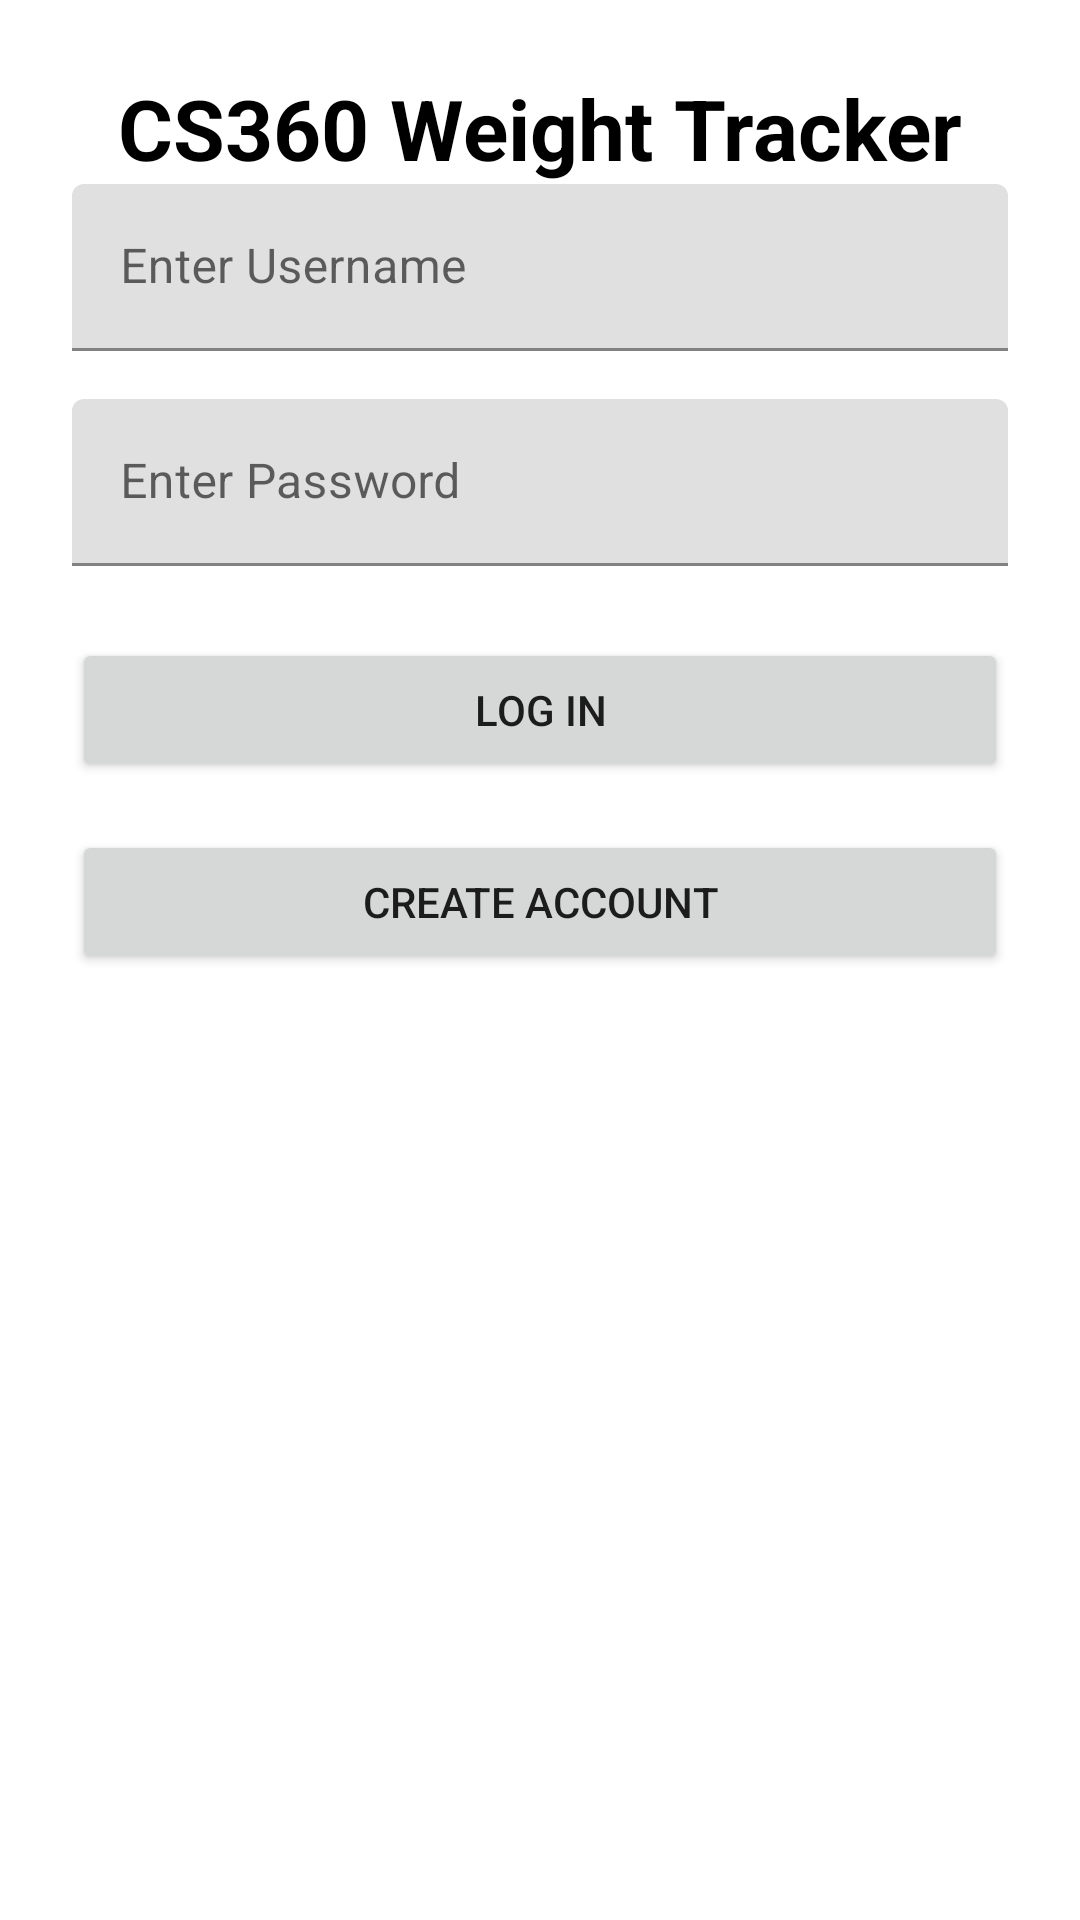

The Android layout XML behind this screen, and the referenced resources:
<!-- AndroidManifest.xml: application theme Theme.CS360WeightTracker -->
<!-- res/layout/activity_login.xml -->
<?xml version="1.0" encoding="utf-8"?>
<androidx.constraintlayout.widget.ConstraintLayout
    xmlns:android="http://schemas.android.com/apk/res/android"
    xmlns:app="http://schemas.android.com/apk/res-auto"
    xmlns:tools="http://schemas.android.com/tools"
    android:id="@+id/login_layout"
    android:layout_width="match_parent"
    android:layout_height="match_parent"
    tools:context=".features.login.LoginActivity"
    android:padding="24dp">

    
    <TextView
        android:id="@+id/tvAppTitle"
        android:layout_width="wrap_content"
        android:layout_height="wrap_content"
        android:text= "@string/app_name"
        android:textSize="28sp"
        android:textStyle="bold"
        android:textColor="@android:color/black"
        app:layout_constraintTop_toTopOf="parent"
        app:layout_constraintBottom_toTopOf="@+id/usernameLayout"

        app:layout_constraintStart_toStartOf="parent"
        app:layout_constraintEnd_toEndOf="parent"
        android:layout_marginBottom="32dp"/>

    
    <com.google.android.material.textfield.TextInputLayout
        android:id="@+id/usernameLayout"
        android:layout_width="0dp"
        android:layout_height="wrap_content"
        android:hint="@string/username_hint"
        app:layout_constraintTop_toBottomOf="@id/tvAppTitle"
        app:layout_constraintStart_toStartOf="parent"
        app:layout_constraintEnd_toEndOf="parent">

        <com.google.android.material.textfield.TextInputEditText
            android:id="@+id/etUsername"
            android:layout_width="match_parent"
            android:layout_height="wrap_content"/>
    </com.google.android.material.textfield.TextInputLayout>

    
    <com.google.android.material.textfield.TextInputLayout
        android:id="@+id/passwordLayout"
        android:layout_width="0dp"
        android:layout_height="wrap_content"
        android:hint="@string/password_hint"
        app:layout_constraintTop_toBottomOf="@id/usernameLayout"
        app:layout_constraintStart_toStartOf="parent"
        app:layout_constraintEnd_toEndOf="parent"
        android:layout_marginTop="16dp">

        <com.google.android.material.textfield.TextInputEditText
            android:id="@+id/etPassword"
            android:layout_width="match_parent"
            android:layout_height="wrap_content"
            android:inputType="textPassword"/>
    </com.google.android.material.textfield.TextInputLayout>

    
    <Button
        android:id="@+id/btnLogin"
        android:layout_width="0dp"
        android:layout_height="wrap_content"
        android:text="@string/login_button"
        app:layout_constraintTop_toBottomOf="@id/passwordLayout"
        app:layout_constraintStart_toStartOf="parent"
        app:layout_constraintEnd_toEndOf="parent"
        android:layout_marginTop="24dp"/>

    
    <Button
        android:id="@+id/btnCreateAccount"
        android:layout_width="0dp"
        android:layout_height="wrap_content"
        android:text="@string/create_account_button"
        app:layout_constraintTop_toBottomOf="@id/btnLogin"
        app:layout_constraintStart_toStartOf="parent"
        app:layout_constraintEnd_toEndOf="parent"
        android:layout_marginTop="16dp"/>

</androidx.constraintlayout.widget.ConstraintLayout>
<!-- resources referenced by this layout -->
<resources>
  <string name="app_name">CS360 Weight Tracker</string>
  <string name="create_account_button">Create Account</string>
  <string name="login_button">Log In</string>
  <string name="password_hint">Enter Password</string>
  <string name="username_hint">Enter Username</string>
  <style name="Theme.CS360WeightTracker" parent="Theme.MaterialComponents.DayNight.NoActionBar">
          
          <item name="colorPrimary">@color/purple_500</item>
          <item name="colorPrimaryVariant">@color/purple_700</item>
          <item name="colorOnPrimary">@color/white</item>
          
          <item name="colorSecondary">@color/teal_200</item>
          <item name="colorSecondaryVariant">@color/teal_700</item>
          <item name="colorOnSecondary">@color/black</item>
          
          <item name="android:statusBarColor">?attr/colorPrimaryVariant</item>
          
      </style>
  <!-- not gathered from this repository: default colours our renderer supplied (Android Studio template values) -->
  <color name="purple_500">#FF6200EE</color>
  <color name="purple_700">#FF3700B3</color>
  <color name="teal_200">#FF03DAC5</color>
  <color name="teal_700">#FF018786</color>
  <color name="black">#FF000000</color>
  <color name="white">#FFFFFFFF</color>
</resources>
